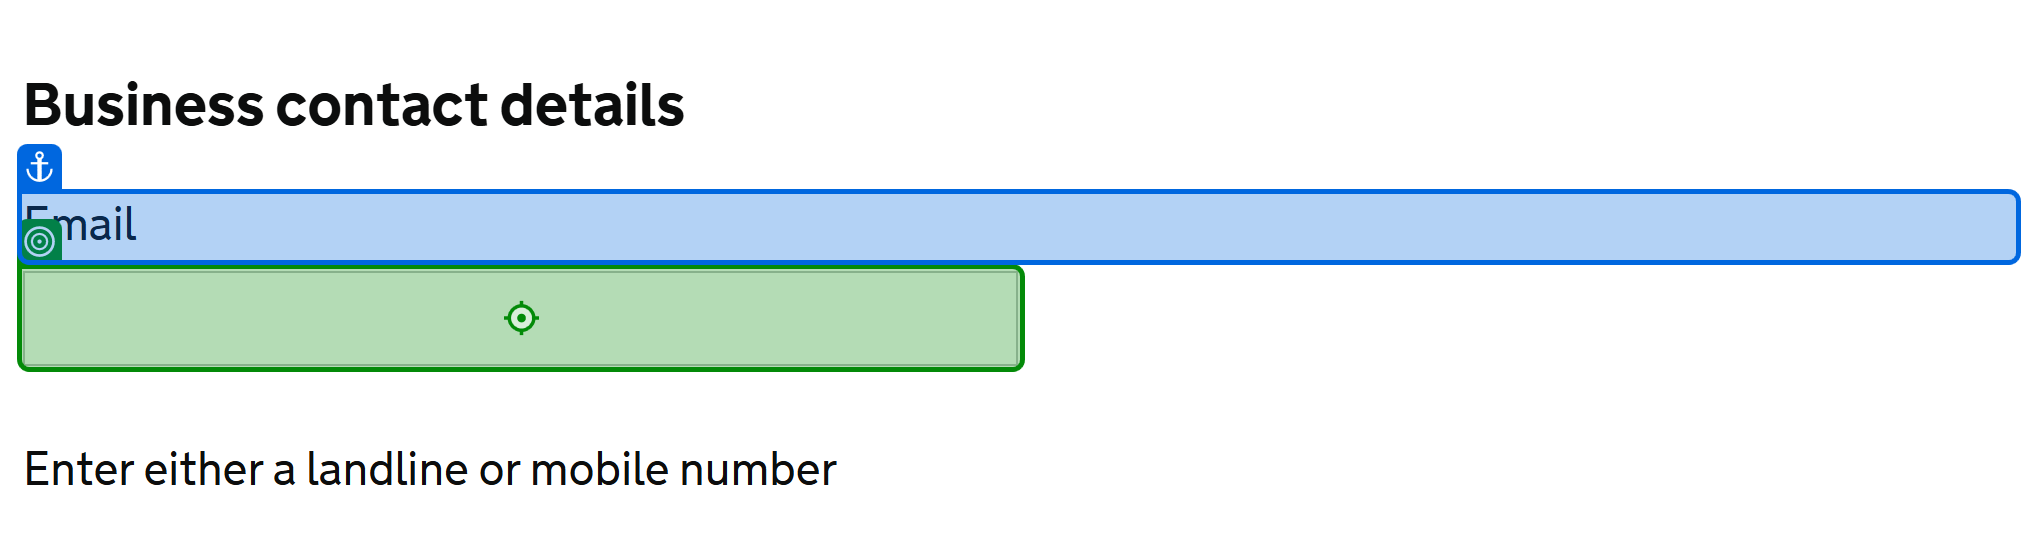
Workflow: Create New Business Record

Step 1: type "[in_dictFormDetails("Email")]" into the text box 'email' in window 'Add business details - Rural Payments' (msedge.exe)

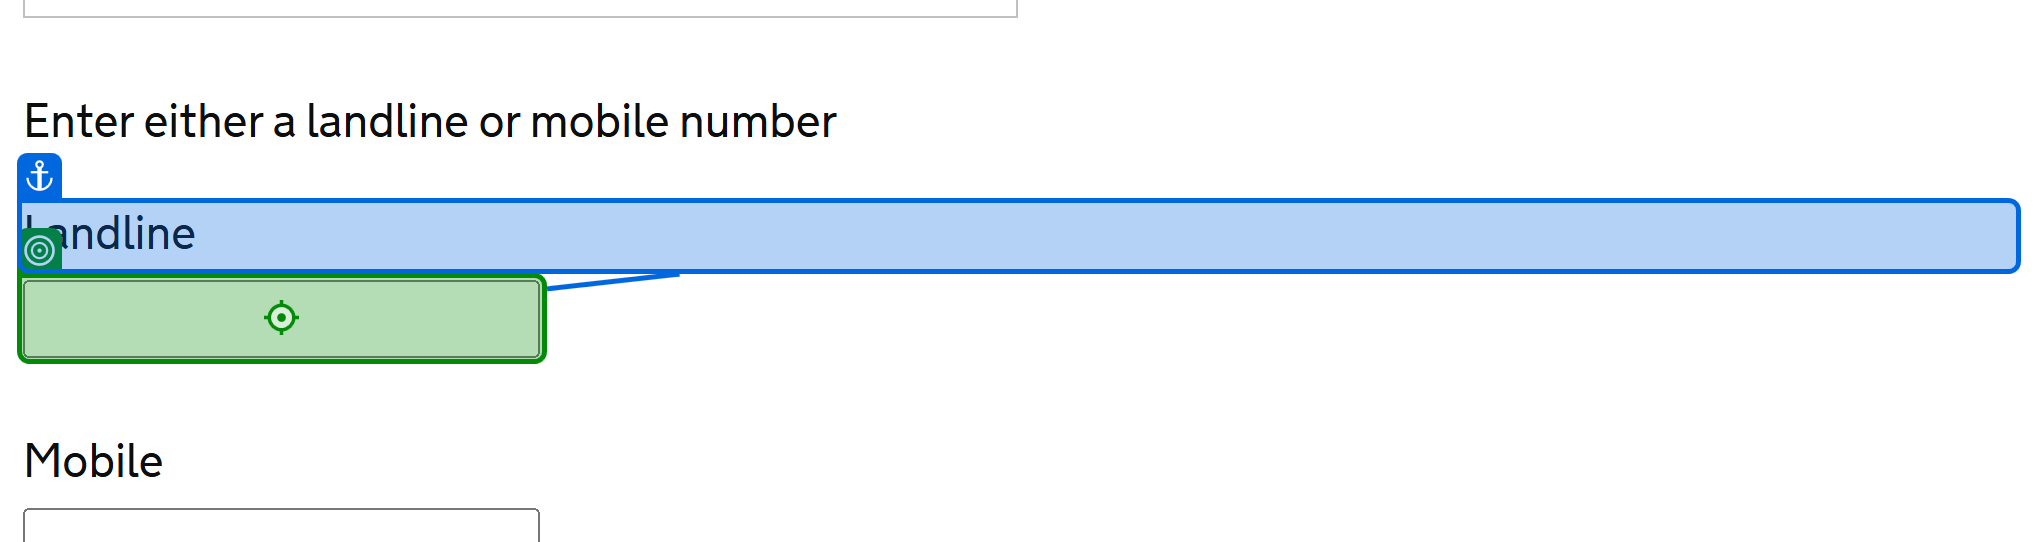
Step 2: type "[in_dictFormDetails("Landline")]" into the text box 'landlinenumber' in window 'Add business details - Rural Payments' (msedge.exe)

Step 3: type "[in_dictFormDetails("Mobile")]" into the text box 'mobilenumber' in window 'Add business details - Rural Payments' (msedge.exe) (no picture)

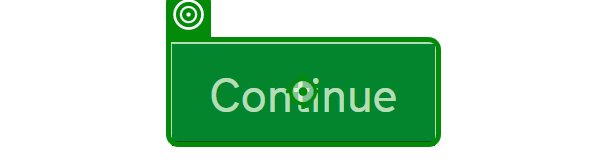
Step 4: click on the button in window 'Add business details - Rural Payments' (msedge.exe)

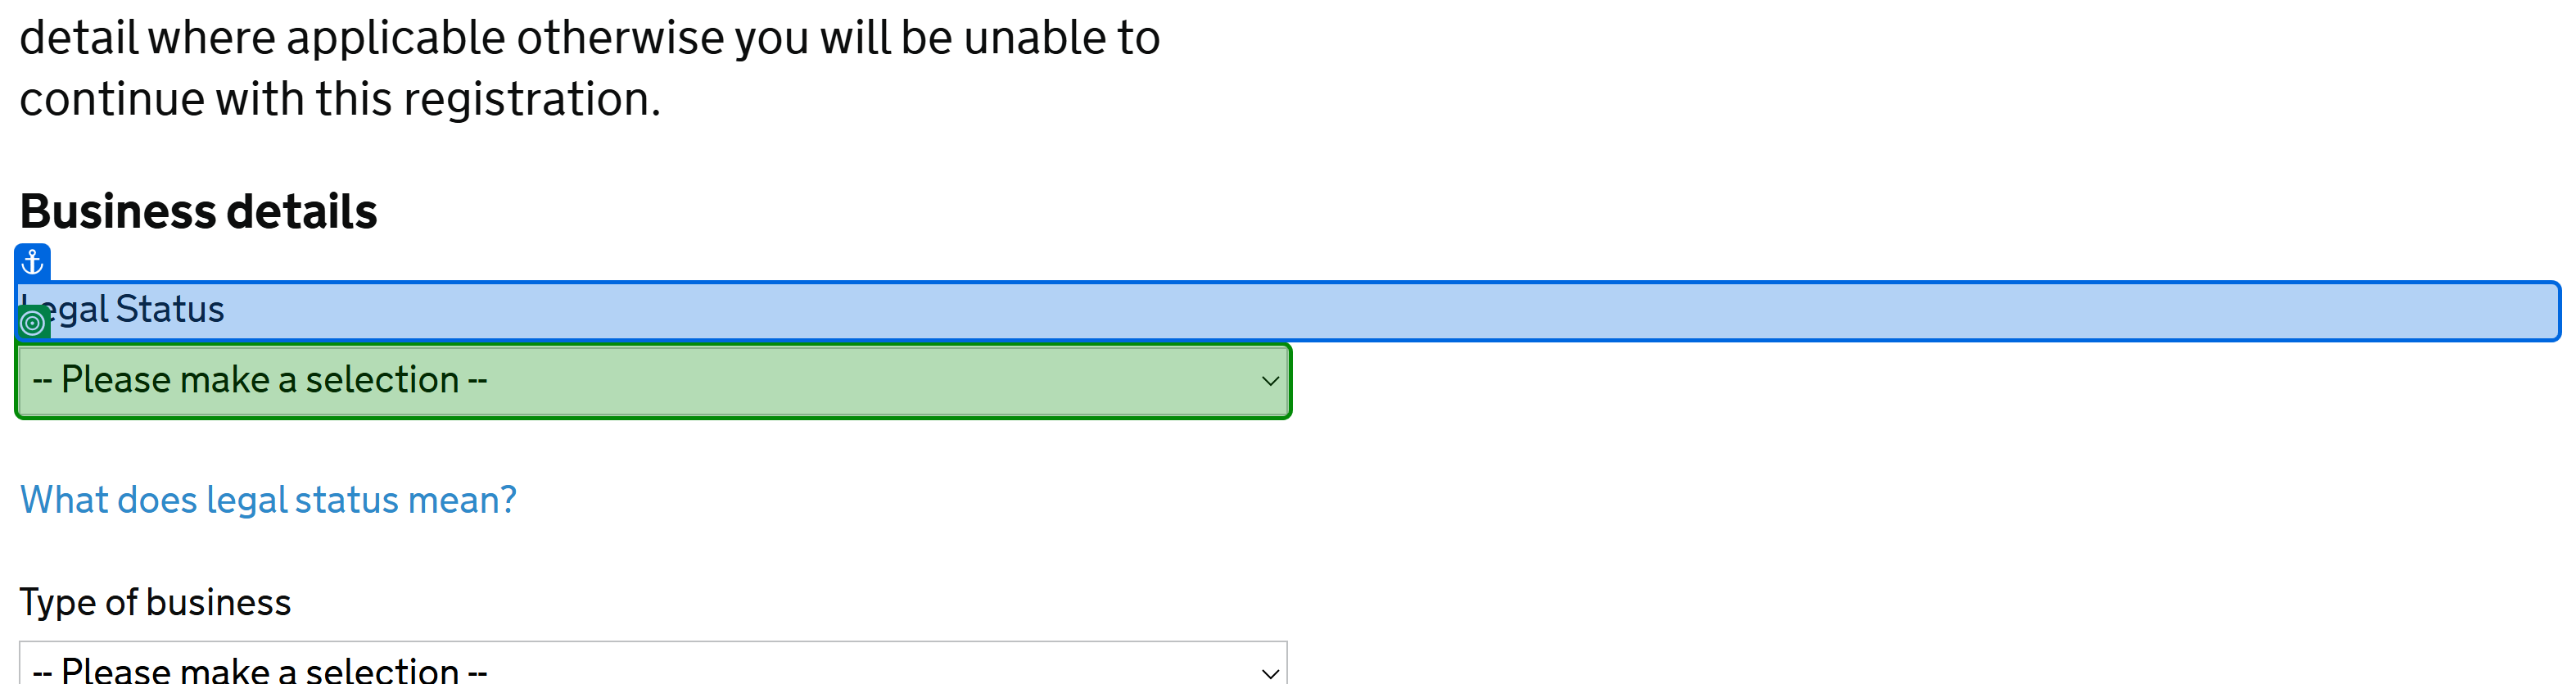
Step 5: select "[in_dictFormDetails("LegalStatus")]" in the drop-down 'legalstatus' in window 'Add business details - Rural Payments' (msedge.exe)

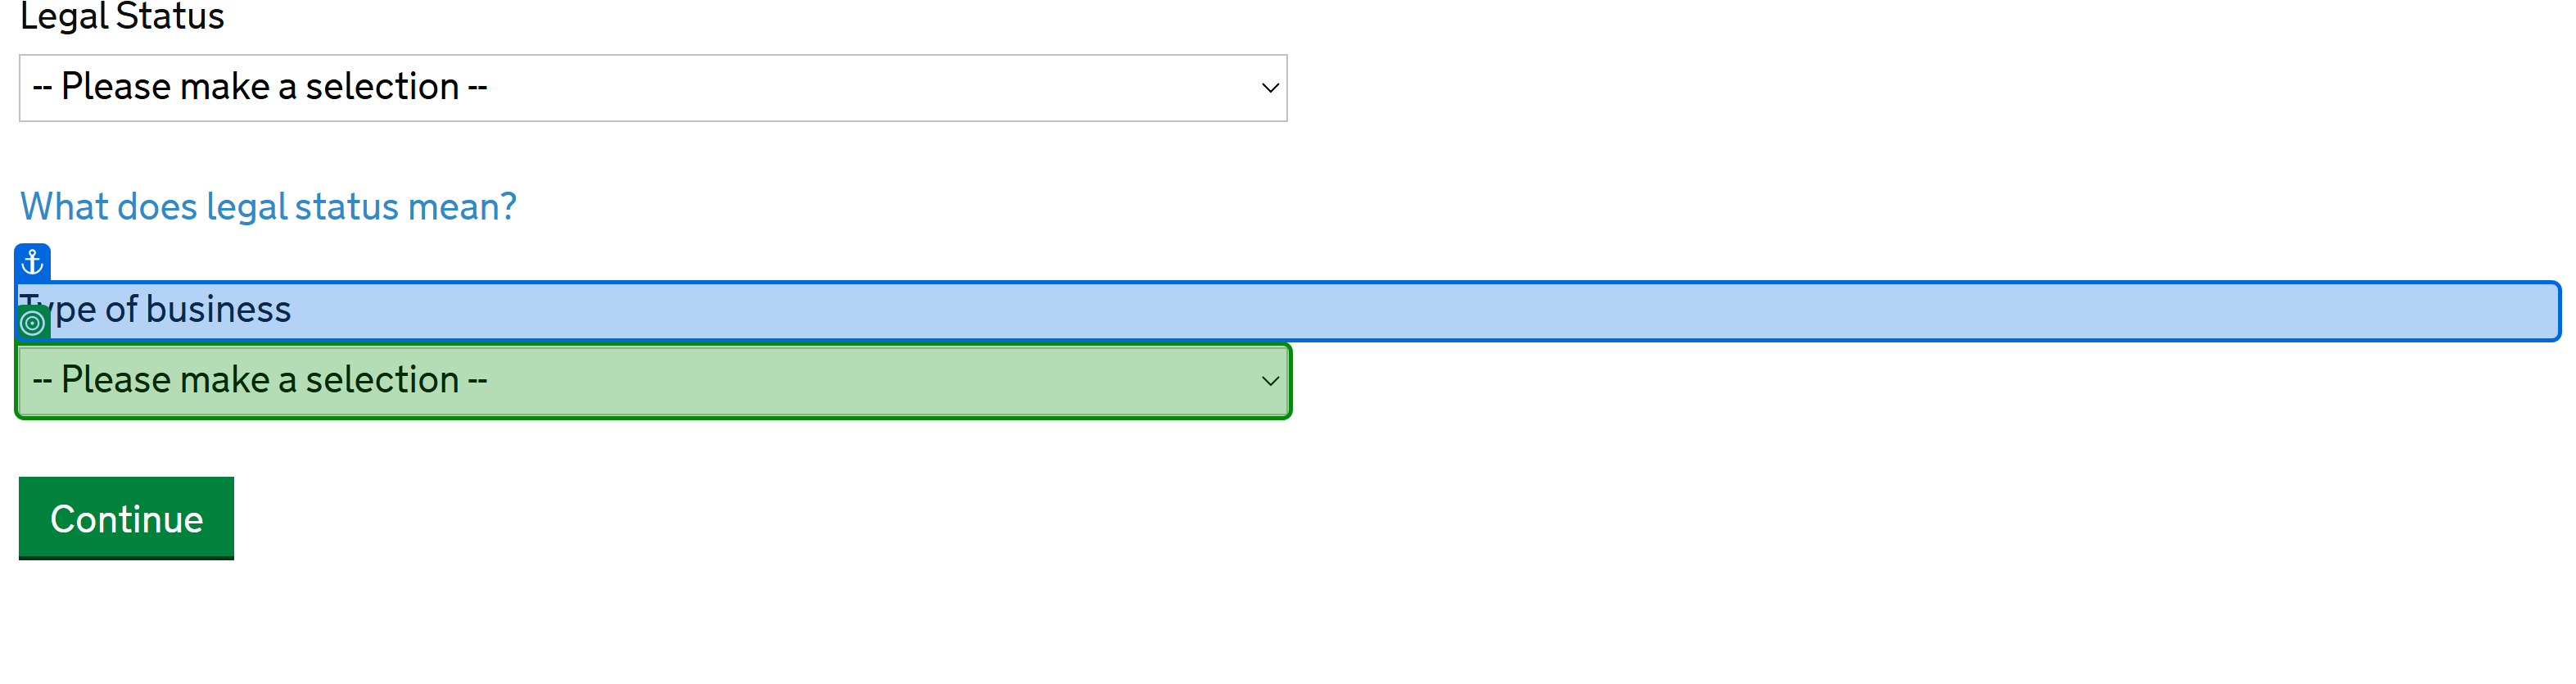
Step 6: select "[in_dictFormDetails("BusinessPurpose")]" in the drop-down 'businesstype' in window 'Add business details - Rural Payments' (msedge.exe)

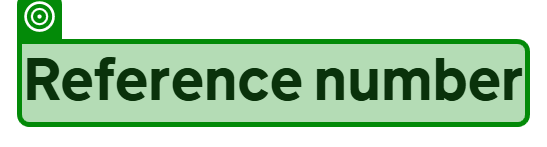
Step 7: check the legend in window 'Add business details - Rural Payments' (msedge.exe)

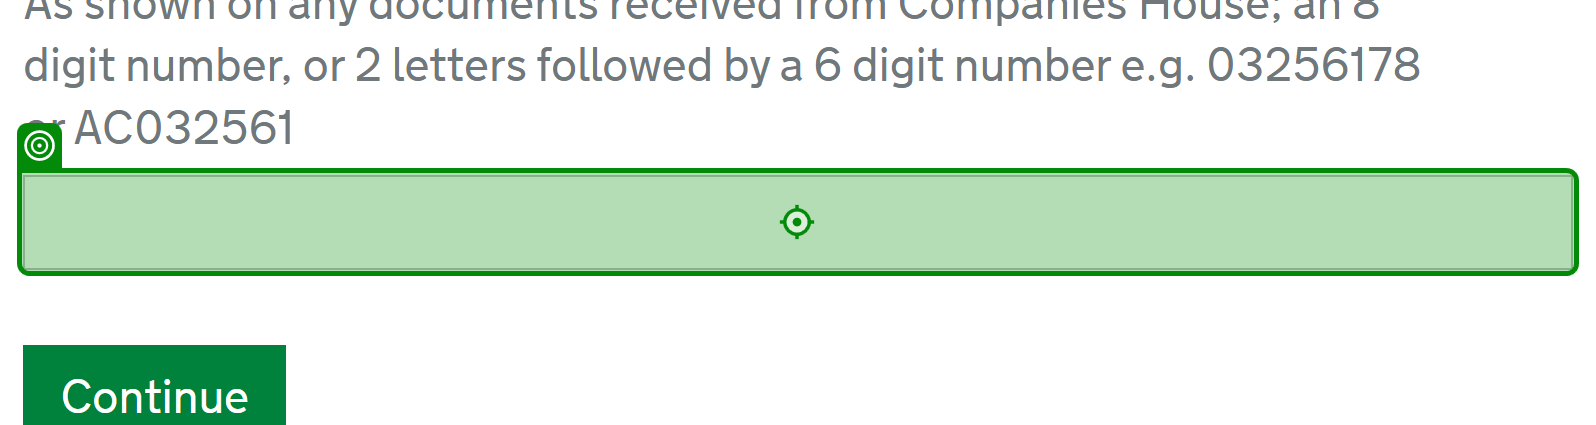
Step 8: type "[if(not String.IsNullOrEmpty(in_dictFormDetails("CharityNumber")),in_dictFormDetails("CharityNumber"),in_dictFormDetails("CompanyNumber"))]" into the text box in window 'Add business details - Rural Payments' (msedge.exe)

Step 9: click on the text box 'Continue' in window 'Add business details - Rural Payments' (msedge.exe) (same screen as step 4)

Step 10: click on the text box 'I confirm that these details are correct' in window 'Business details summary - Rural Payments' (msedge.exe) (no picture)

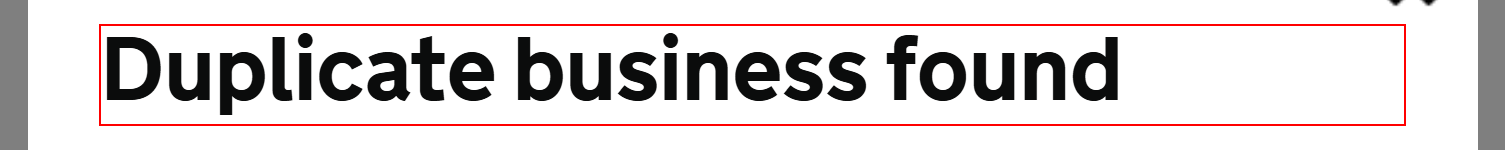
Step 11: Find element - duplicate business found on the heading in window 'Business details summary - Rural Payments' (msedge.exe)

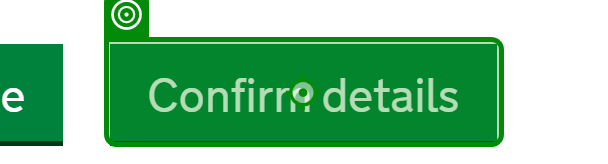
Step 12: click on the button 'Confirm details' in window 'Business details summary - Rural Payments' (msedge.exe)

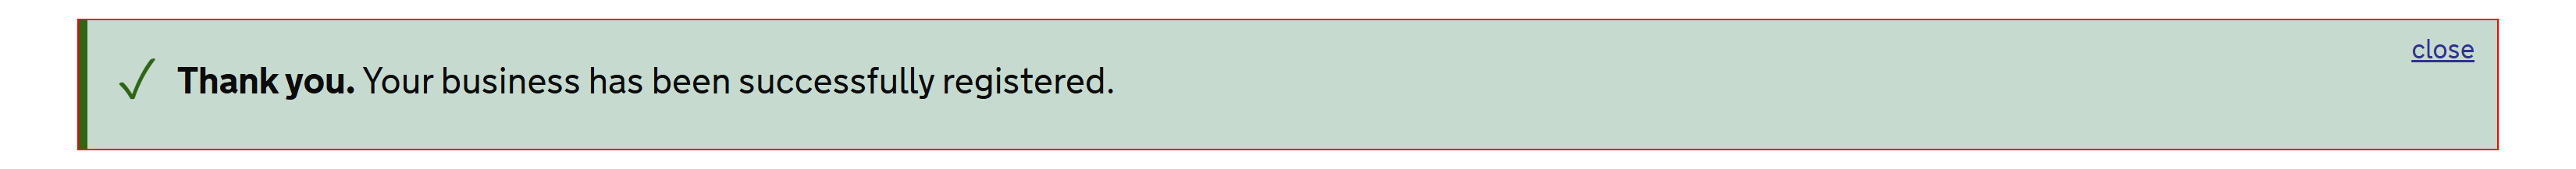
Step 13: Find element - business successfully registered on the element in window 'Customer businesses and messages - Rural Payments' (msedge.exe)

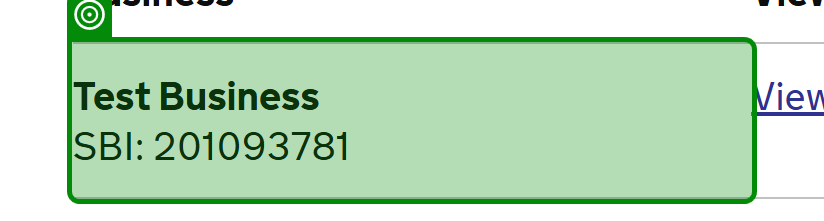
Step 14: get-text from the table cell in window 'Customer businesses and messages - Rural Payments' (msedge.exe)
